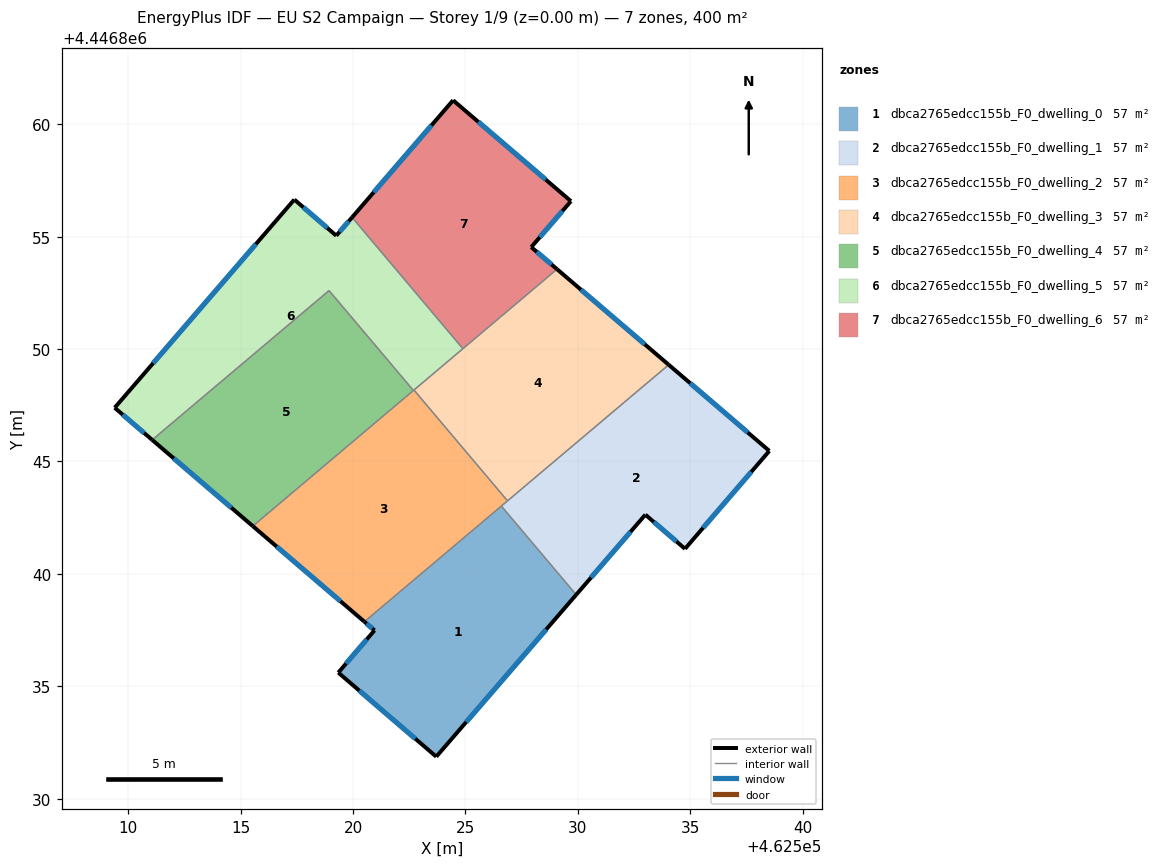
=== STOREY PLAN SPEC (per zone: floor XY polygon, exterior-wall plan segments, windows/doors) ===
zone 1: dbca2765edcc155b_F0_dwelling_0  (57.1 m²)
  floor: (462526.59, 4446843.02) (462529.92, 4446839.07) (462523.70, 4446831.87) (462519.34, 4446835.61) (462520.95, 4446837.49) (462520.50, 4446837.87)
  exterior wall: (462520.95, 4446837.49) – (462519.34, 4446835.61)  [2.5 m]
    window: (462520.61, 4446837.09) – (462519.69, 4446836.01)  [2.4 m²]
  exterior wall: (462520.50, 4446837.87) – (462520.95, 4446837.49)  [0.6 m]
    window: (462520.60, 4446837.79) – (462520.86, 4446837.57)  [0.6 m²]
  exterior wall: (462523.70, 4446831.87) – (462529.92, 4446839.07)  [9.5 m]
    window: (462525.03, 4446833.41) – (462528.59, 4446837.53)  [9.3 m²]
  exterior wall: (462519.34, 4446835.61) – (462523.70, 4446831.87)  [5.7 m]
    window: (462520.28, 4446834.81) – (462522.77, 4446832.67)  [5.6 m²]
  interior walls: 2
zone 2: dbca2765edcc155b_F0_dwelling_1  (57.2 m²)
  floor: (462538.52, 4446845.47) (462534.76, 4446841.12) (462533.00, 4446842.63) (462529.92, 4446839.07) (462526.59, 4446843.02) (462534.04, 4446849.30)
  exterior wall: (462538.52, 4446845.47) – (462534.04, 4446849.30)  [5.9 m]
    window: (462537.56, 4446846.29) – (462535.00, 4446848.48)  [5.8 m²]
  exterior wall: (462534.76, 4446841.12) – (462538.52, 4446845.47)  [5.7 m]
    window: (462535.57, 4446842.05) – (462537.71, 4446844.54)  [5.6 m²]
  exterior wall: (462533.00, 4446842.63) – (462534.76, 4446841.12)  [2.3 m]
    window: (462533.38, 4446842.31) – (462534.39, 4446841.44)  [2.3 m²]
  exterior wall: (462529.92, 4446839.07) – (462533.00, 4446842.63)  [4.7 m]
    window: (462530.58, 4446839.84) – (462532.34, 4446841.87)  [4.6 m²]
  interior walls: 3
zone 3: dbca2765edcc155b_F0_dwelling_2  (57.2 m²)
  floor: (462522.71, 4446848.18) (462526.87, 4446843.25) (462520.50, 4446837.87) (462515.54, 4446842.13)
  exterior wall: (462515.54, 4446842.13) – (462520.50, 4446837.87)  [6.5 m]
    window: (462516.60, 4446841.22) – (462519.44, 4446838.78)  [6.4 m²]
  interior walls: 5
zone 4: dbca2765edcc155b_F0_dwelling_3  (57.2 m²)
  floor: (462534.04, 4446849.30) (462526.87, 4446843.25) (462522.71, 4446848.18) (462529.07, 4446853.55)
  exterior wall: (462534.04, 4446849.30) – (462529.07, 4446853.55)  [6.5 m]
    window: (462532.98, 4446850.21) – (462530.14, 4446852.64)  [6.4 m²]
  interior walls: 4
zone 5: dbca2765edcc155b_F0_dwelling_4  (57.1 m²)
  floor: (462518.93, 4446852.60) (462522.68, 4446848.16) (462515.54, 4446842.13) (462511.06, 4446845.96)
  exterior wall: (462511.06, 4446845.96) – (462515.54, 4446842.13)  [5.9 m]
    window: (462512.02, 4446845.14) – (462514.58, 4446842.95)  [5.8 m²]
  interior walls: 3
zone 6: dbca2765edcc155b_F0_dwelling_5  (57.2 m²)
  floor: (462519.95, 4446855.86) (462524.89, 4446850.02) (462522.68, 4446848.16) (462518.93, 4446852.60) (462511.06, 4446845.96) (462509.40, 4446847.39) (462517.39, 4446856.65) (462519.25, 4446855.04)
  exterior wall: (462509.40, 4446847.39) – (462511.06, 4446845.96)  [2.2 m]
    window: (462509.75, 4446847.08) – (462510.71, 4446846.27)  [2.2 m²]
  exterior wall: (462517.39, 4446856.65) – (462509.40, 4446847.39)  [12.2 m]
    window: (462515.67, 4446854.67) – (462511.11, 4446849.37)  [12.0 m²]
  exterior wall: (462519.25, 4446855.04) – (462517.39, 4446856.65)  [2.5 m]
    window: (462518.85, 4446855.39) – (462517.79, 4446856.31)  [2.4 m²]
  exterior wall: (462519.95, 4446855.86) – (462519.25, 4446855.04)  [1.1 m]
    window: (462519.80, 4446855.68) – (462519.40, 4446855.22)  [1.1 m²]
  interior walls: 5
zone 7: dbca2765edcc155b_F0_dwelling_6  (57.1 m²)
  floor: (462529.69, 4446856.58) (462527.92, 4446854.54) (462529.07, 4446853.55) (462524.89, 4446850.02) (462519.95, 4446855.86) (462524.45, 4446861.07)
  exterior wall: (462524.45, 4446861.07) – (462519.95, 4446855.86)  [6.9 m]
    window: (462523.49, 4446859.95) – (462520.92, 4446856.97)  [6.7 m²]
  exterior wall: (462529.69, 4446856.58) – (462524.45, 4446861.07)  [6.9 m]
    window: (462528.57, 4446857.54) – (462525.57, 4446860.11)  [6.8 m²]
  exterior wall: (462527.92, 4446854.54) – (462529.69, 4446856.58)  [2.7 m]
    window: (462528.30, 4446854.97) – (462529.31, 4446856.14)  [2.6 m²]
  exterior wall: (462529.07, 4446853.55) – (462527.92, 4446854.54)  [1.5 m]
    window: (462528.83, 4446853.76) – (462528.17, 4446854.33)  [1.5 m²]
  interior walls: 2

=== DERIVED (storey summary) ===
Building: EU S2 Campaign
Storey: 1 of 9  (floor level z = 0.00 m)
Storey gross floor area: 400.0 m²
Zones on this storey: 7
  - dbca2765edcc155b_F0_dwelling_0: floor 57.1 m²; exterior wall 18.3 m (55.0 m²); 4 window(s) 18.0 m²; WWR 32.7%
  - dbca2765edcc155b_F0_dwelling_1: floor 57.2 m²; exterior wall 18.7 m (56.0 m²); 4 window(s) 18.3 m²; WWR 32.7%
  - dbca2765edcc155b_F0_dwelling_2: floor 57.2 m²; exterior wall 6.5 m (19.6 m²); 1 window(s) 6.4 m²; WWR 32.7%
  - dbca2765edcc155b_F0_dwelling_3: floor 57.2 m²; exterior wall 6.5 m (19.6 m²); 1 window(s) 6.4 m²; WWR 32.7%
  - dbca2765edcc155b_F0_dwelling_4: floor 57.1 m²; exterior wall 5.9 m (17.7 m²); 1 window(s) 5.8 m²; WWR 32.7%
  - dbca2765edcc155b_F0_dwelling_5: floor 57.2 m²; exterior wall 18.0 m (53.9 m²); 4 window(s) 17.6 m²; WWR 32.7%
  - dbca2765edcc155b_F0_dwelling_6: floor 57.1 m²; exterior wall 18.0 m (54.0 m²); 4 window(s) 17.6 m²; WWR 32.7%
Zone adjacency (shared interzone walls):
  - dbca2765edcc155b_F0_dwelling_0 ↔ dbca2765edcc155b_F0_dwelling_1
  - dbca2765edcc155b_F0_dwelling_0 ↔ dbca2765edcc155b_F0_dwelling_2
  - dbca2765edcc155b_F0_dwelling_1 ↔ dbca2765edcc155b_F0_dwelling_2
  - dbca2765edcc155b_F0_dwelling_1 ↔ dbca2765edcc155b_F0_dwelling_3
  - dbca2765edcc155b_F0_dwelling_2 ↔ dbca2765edcc155b_F0_dwelling_3
  - dbca2765edcc155b_F0_dwelling_2 ↔ dbca2765edcc155b_F0_dwelling_4
  - dbca2765edcc155b_F0_dwelling_2 ↔ dbca2765edcc155b_F0_dwelling_5
  - dbca2765edcc155b_F0_dwelling_3 ↔ dbca2765edcc155b_F0_dwelling_5
  - dbca2765edcc155b_F0_dwelling_3 ↔ dbca2765edcc155b_F0_dwelling_6
  - dbca2765edcc155b_F0_dwelling_4 ↔ dbca2765edcc155b_F0_dwelling_5
  - dbca2765edcc155b_F0_dwelling_5 ↔ dbca2765edcc155b_F0_dwelling_6